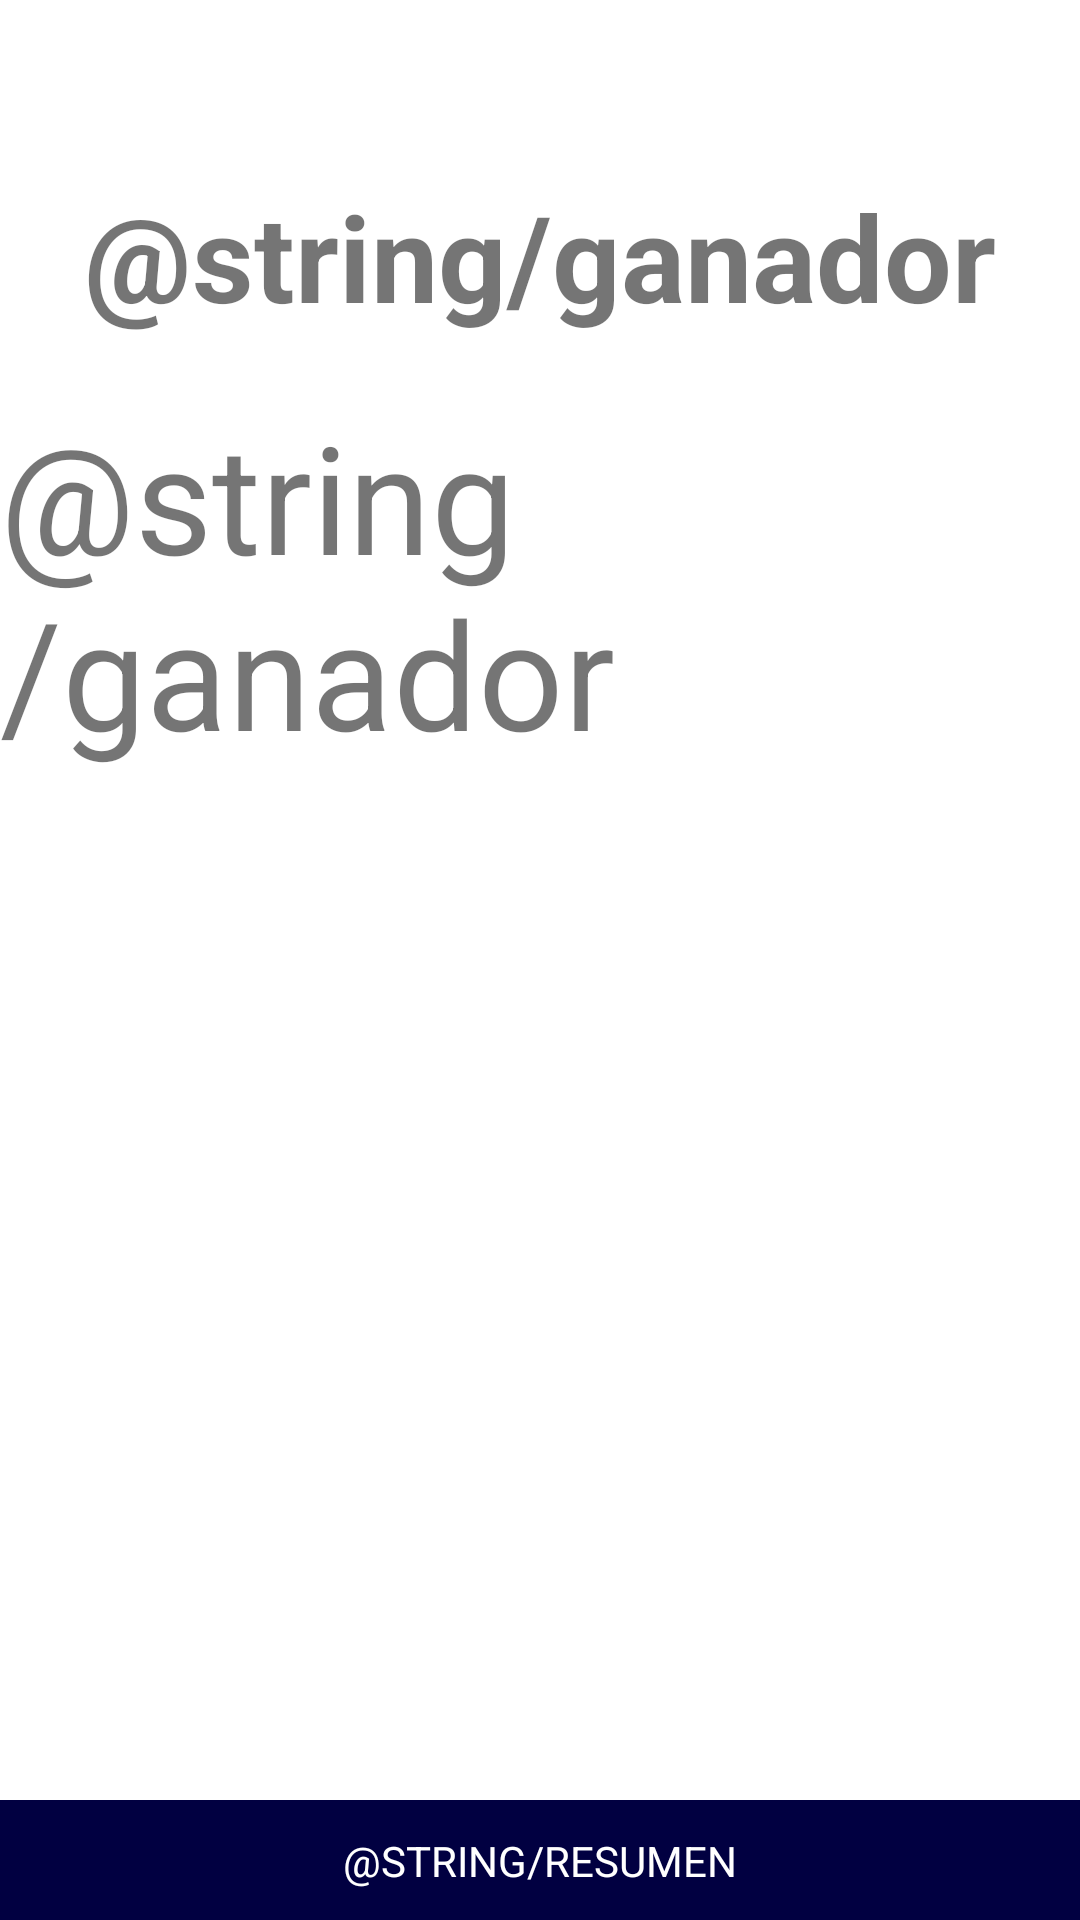

Reconstruct the res/layout file that produces this screen, plus the resources it refers to.
<!-- AndroidManifest.xml: application theme Theme.MyApplication -->
<!-- res/layout/activity_results.xml -->
<?xml version="1.0" encoding="utf-8"?>
<androidx.constraintlayout.widget.ConstraintLayout xmlns:android="http://schemas.android.com/apk/res/android"
    xmlns:app="http://schemas.android.com/apk/res-auto"
    xmlns:tools="http://schemas.android.com/tools"
    android:layout_width="match_parent"
    android:layout_height="match_parent"
    tools:context=".screens.resultsActivity.ResultsActivity">

    <TextView
        android:id="@+id/tituloResultados"
        android:layout_width="wrap_content"
        android:layout_height="wrap_content"
        android:text="@string/ganador"
        android:textAlignment="textStart"
        android:textStyle="bold"
        android:textSize="40sp"
        app:layout_constraintTop_toTopOf="parent"
        app:layout_constraintBottom_toBottomOf="parent"
        app:layout_constraintVertical_bias="0.1"
        app:layout_constraintLeft_toLeftOf="parent"
        app:layout_constraintRight_toRightOf="parent"/>

    <TextView
        android:id="@+id/nombreGanador"
        android:layout_width="wrap_content"
        android:layout_height="wrap_content"
        app:layout_constraintTop_toBottomOf="@id/tituloResultados"
        app:layout_constraintLeft_toLeftOf="parent"
        app:layout_constraintRight_toRightOf="parent"
        android:layout_marginTop="20dp"
        android:textSize="50sp"
        android:text="@string/ganador"
        />

    <androidx.recyclerview.widget.RecyclerView
        android:id="@+id/recyclerResumenResultados"
        android:layout_width="0dp"
        android:layout_height="wrap_content"
        app:layout_constraintTop_toBottomOf="@id/nombreGanador"
        app:layout_constraintLeft_toLeftOf="parent"
        app:layout_constraintRight_toRightOf="parent"
        android:layout_marginHorizontal="100dp"
        app:layout_constraintBottom_toTopOf="@id/botonSeguir"
        android:layout_gravity="center_horizontal"/>

    <View
        android:id="@+id/botonSeguir"
        android:layout_width="match_parent"
        android:layout_height="40dp"
        android:background="@color/dark_blue"
        app:layout_constraintBottom_toBottomOf="parent"
        app:layout_constraintLeft_toLeftOf="parent"
        app:layout_constraintRight_toRightOf="parent" />

    <TextView
        android:id="@+id/textoSeguir"
        android:layout_width="wrap_content"
        android:layout_height="wrap_content"
        android:text="@string/resumen"
        android:textColor="@color/white"
        android:textAllCaps="true"
        app:layout_constraintTop_toTopOf="@id/botonSeguir"
        app:layout_constraintBottom_toBottomOf="@id/botonSeguir"
        app:layout_constraintRight_toRightOf="@id/botonSeguir"
        app:layout_constraintLeft_toLeftOf="@id/botonSeguir"/>

</androidx.constraintlayout.widget.ConstraintLayout>
<!-- resources referenced by this layout -->
<resources>
  <color name="dark_blue">#010041</color>
  <color name="white">#FFFFFFFF</color>
  <style name="Theme.MyApplication" parent="Theme.MaterialComponents.DayNight.NoActionBar">
          
          <item name="colorPrimary">@color/dark_blue</item>
          <item name="colorPrimaryVariant">@color/purple_700</item>
          <item name="colorOnPrimary">@color/white</item>
          
          <item name="colorSecondary">@color/teal_200</item>
          <item name="colorSecondaryVariant">@color/teal_700</item>
          <item name="colorOnSecondary">@color/black</item>
          
          <item name="android:statusBarColor" tools:targetApi="l">?attr/colorPrimaryVariant</item>
          
      </style>
  <color name="purple_700">#FF3700B3</color>
  <color name="teal_200">#FF03DAC5</color>
  <color name="teal_700">#FF018786</color>
  <color name="black">#FF000000</color>
</resources>
